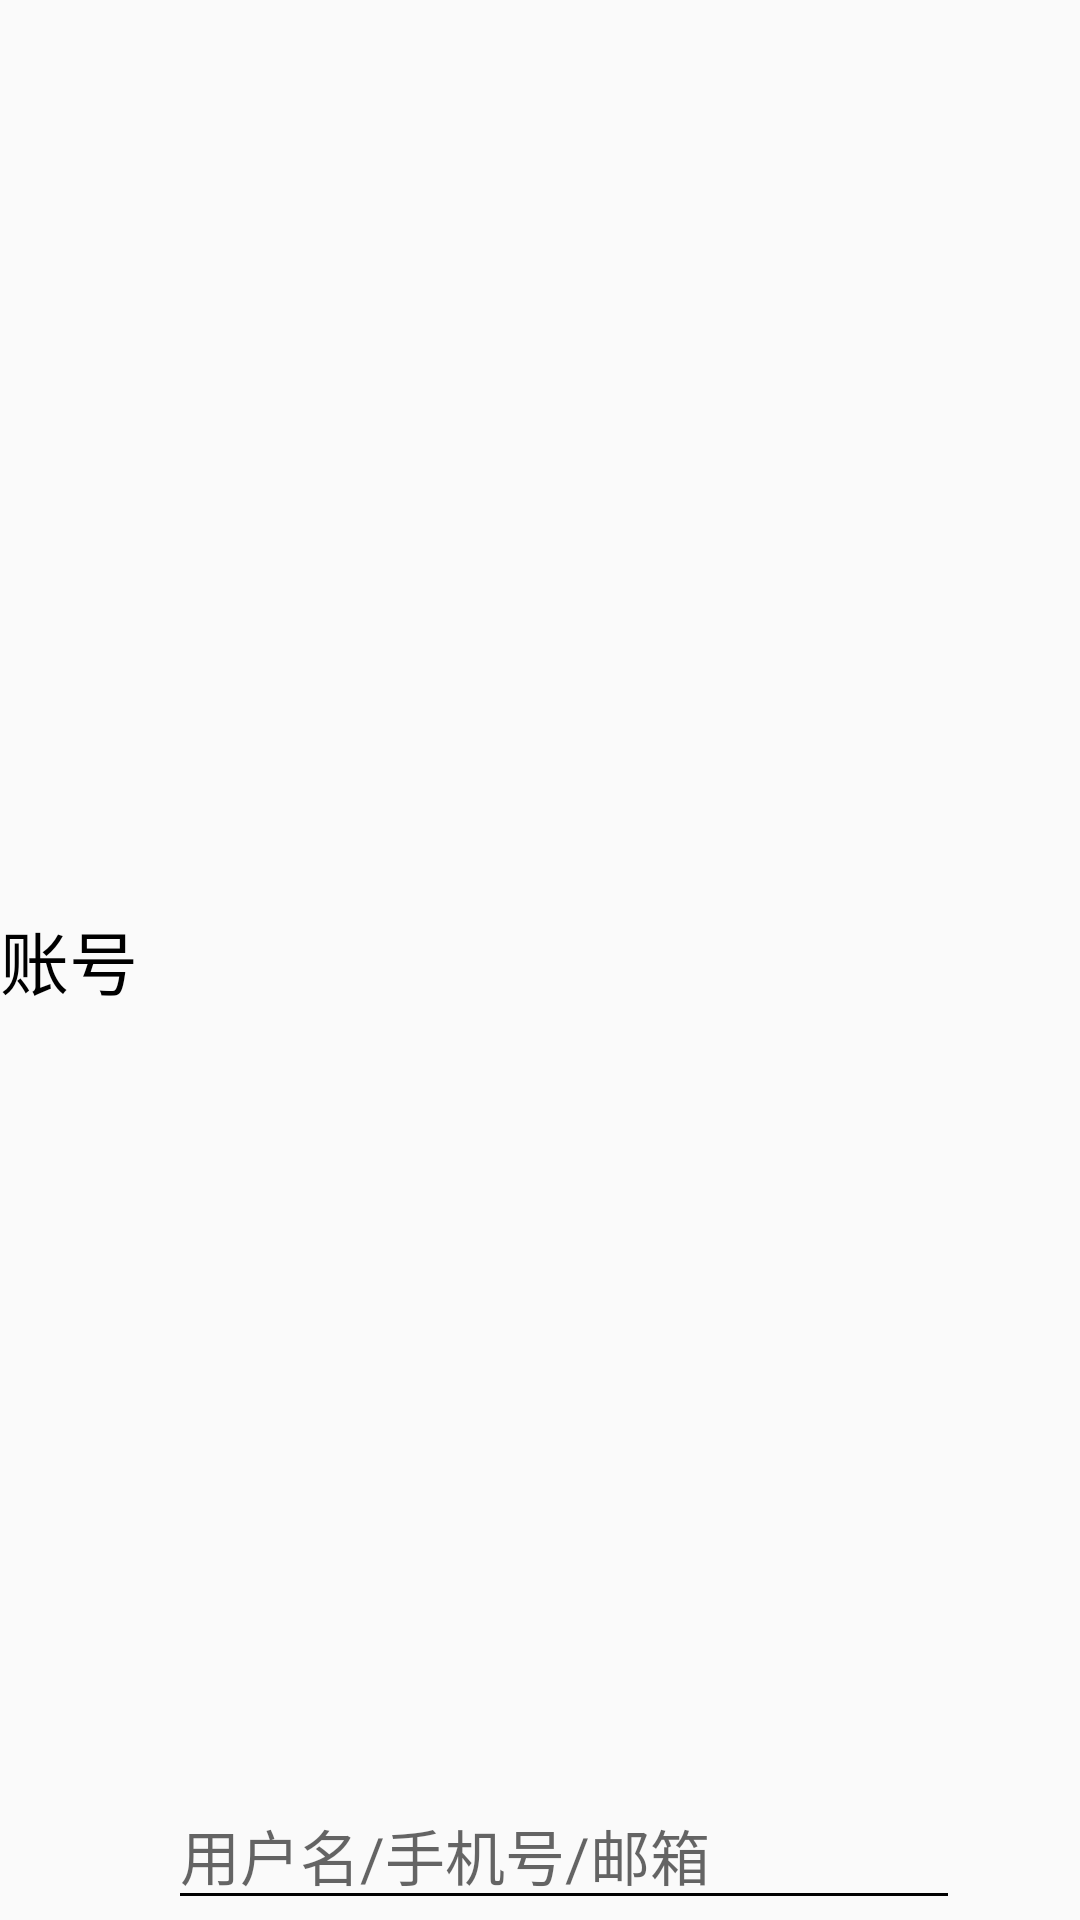

Produce the Android XML layout that renders to this screen, including the resource entries it uses.
<!-- AndroidManifest.xml: application theme Theme.AppCompat.Light.NoActionBar -->
<!-- res/layout/login_input.xml -->
<?xml version="1.0" encoding="utf-8"?>
<LinearLayout xmlns:android="http://schemas.android.com/apk/res/android"
    android:orientation="horizontal"
    android:layout_width="match_parent"
    android:layout_height="50dp"
    android:layout_margin="10dp">
    <TextView
        android:id="@+id/tv_account"
        style="@style/login_text"
        android:text="@string/account_number" />

    <EditText
        style="@style/login_text"
        android:id="@+id/et_account"
        android:layout_width="0dp"
        android:layout_height="match_parent"
        android:layout_weight="1"
        android:backgroundTint="@color/black"
        android:hint="@string/account_hint"
        android:textSize="20sp"
        android:layout_marginLeft="10dp"
        android:gravity="bottom" />

    <ImageView
        android:id="@+id/iv_clear"
        android:layout_width="@dimen/small_img_beside_tv"
        android:layout_height="@dimen/small_img_beside_tv"
        android:src="@drawable/clear"
        android:scaleType="fitXY"
        android:layout_gravity="center_vertical"/>
</LinearLayout>
<!-- resources referenced by this layout -->
<resources>
  <color name="black">#000000</color>
  <dimen name="small_img_beside_tv">40dp</dimen>
  <string name="account_hint">用户名/手机号/邮箱</string>
  <string name="account_number">账号</string>
  <style name="login_text">
          <item name="android:layout_width">wrap_content</item>
          <item name="android:layout_height">match_parent</item>
          <item name="android:textSize">23sp</item>
          <item name="android:textColor">@color/black</item>
          <item name="android:layout_gravity">center_vertical</item>
          <item name="android:gravity">center</item>
      </style>
</resources>
